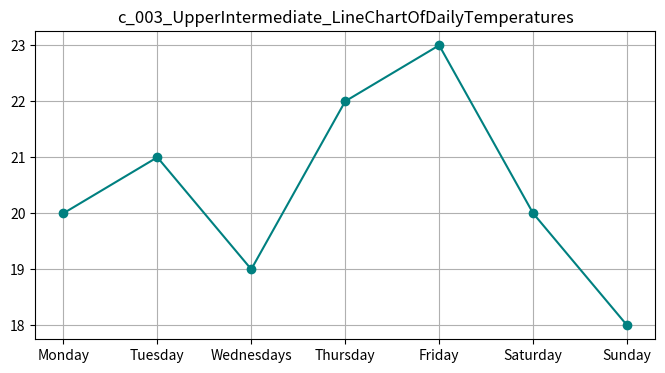

Recreate this plot in Python.
"""
c_003_UpperIntermediate_LineChartOfDailyTemperatures

ine Chart of Daily Temperatures
Plot a line chart for 7 days of temperatures: [20, 21, 19, 22, 23, 20, 18].
"""
import matplotlib.pyplot as plt

lstTemps = [20, 21, 19, 22, 23, 20, 18]
lstDays = ["Monday", "Tuesday", "Wednesdays", "Thursday", "Friday", "Saturday", "Sunday"]

plt.figure(figsize=(8, 4))
plt.plot(lstDays, lstTemps, marker='o', linestyle='-', color='teal')
plt.title("c_003_UpperIntermediate_LineChartOfDailyTemperatures")
plt.grid()
plt.show()